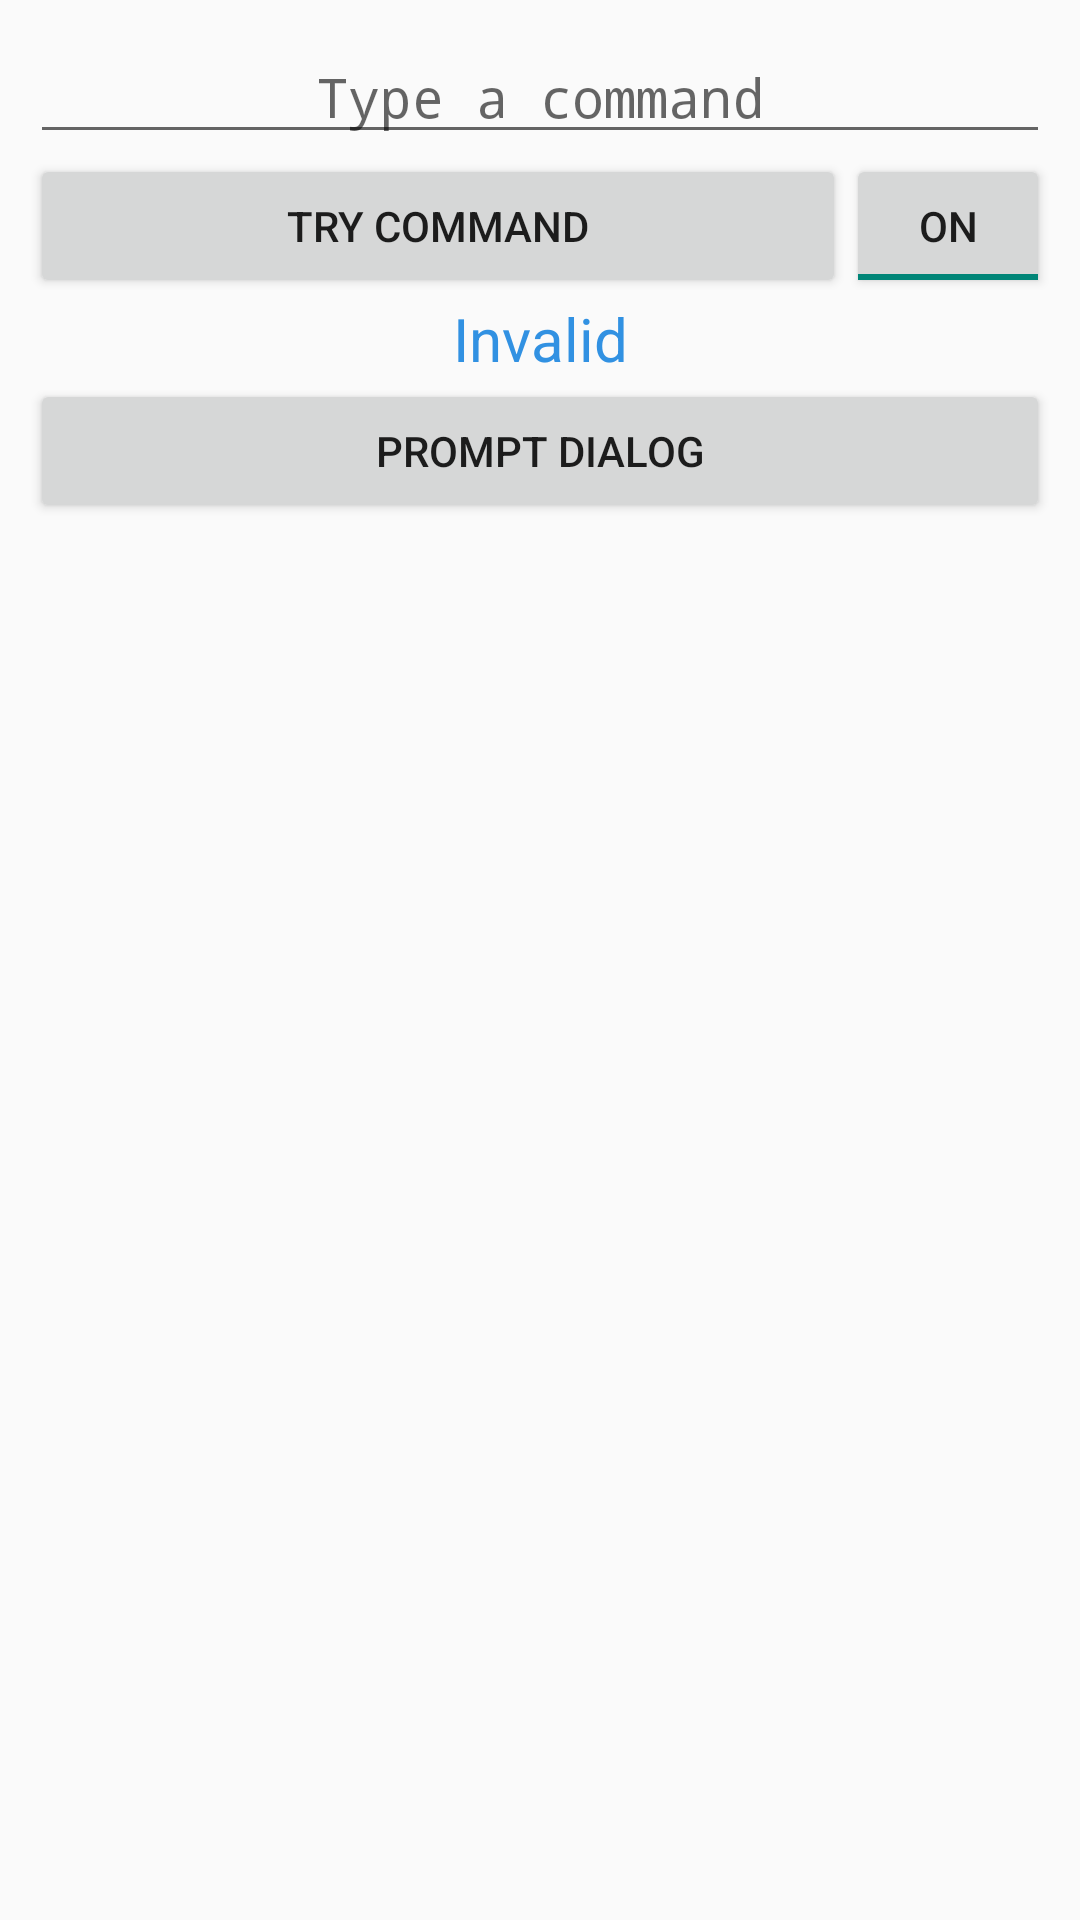

The Android layout XML behind this screen, and the referenced resources:
<!-- AndroidManifest.xml: application theme AppTheme -->
<!-- res/layout/text.xml -->
<?xml version="1.0" encoding="utf-8"?>
<LinearLayout xmlns:android="http://schemas.android.com/apk/res/android"
    android:layout_width="match_parent"
    android:layout_height="match_parent"
    android:orientation="vertical"
    android:padding="10dp">

    <EditText
        android:layout_width="match_parent"
        android:layout_height="wrap_content"
        android:hint="Type a command"
        android:password="true"
        android:id="@+id/command"
        android:gravity="center"/>
    <LinearLayout
        android:layout_width="match_parent"
        android:layout_height="wrap_content"
        android:orientation="horizontal"
        android:weightSum="100">

        <Button
            android:layout_width="match_parent"
            android:layout_height="wrap_content"
            android:id = "@+id/tryButton"
            android:text="Try command"
            android:gravity="center"
            android:layout_weight="20"/>
        <ToggleButton
            android:layout_width="match_parent"
            android:layout_height="wrap_content"
            android:id="@+id/toggle"
            android:checked="true"
            android:gravity="center"
            android:layout_weight="80"/>

    </LinearLayout>

    <TextView
        android:layout_width="match_parent"
        android:layout_height="wrap_content"
        android:id="@+id/tvInvalid"
        android:text="Invalid"
        android:textSize="20dp"
        android:textColor="@color/blue"

        android:gravity="center"
        />

    <Button
        android:layout_width="match_parent"
        android:layout_height="wrap_content"
        android:text="Prompt Dialog"
        android:id="@+id/dialog"
        android:layout_gravity="center_horizontal" />
</LinearLayout>
<!-- resources referenced by this layout -->
<resources>
  <color name="blue">#3191e2</color>
  <style name="AppTheme" parent="android:Theme.Light">
          
      </style>
</resources>
